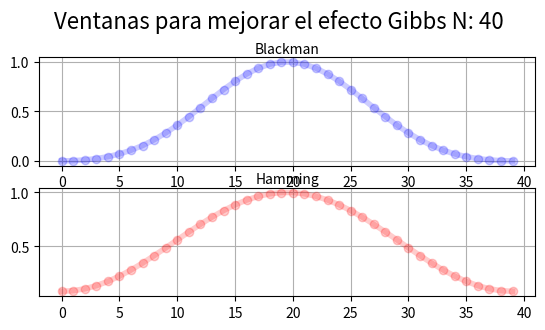

Generate this figure with matplotlib: (Note: this script raises an exception after producing the figure.)
import numpy as np
import scipy.signal as sc
import matplotlib.pyplot as plt
from matplotlib.animation import FuncAnimation
#--------------------------------------
fig        = plt.figure()
N          = 40
fig.suptitle('Ventanas para mejorar el efecto Gibbs N: {}'.format(N), fontsize=16)
#--------------------------------------
nData      = np.arange(0,N,1) #arranco con numeros enteros para evitar errores de float

#----------BLACKMAN----------------------------
winData=np.blackman(N)
winAxe = fig.add_subplot(3,1,1)
winAxe.set_title("Blackman",rotation=0,fontsize=10,va="center")
winLn, = plt.plot(nData,winData,'b-o',linewidth=4,alpha=0.2,label="data")
winAxe.grid(True)
#----------HAMMINGj----------------------------
winData=np.hamming(N) 
winAxe = fig.add_subplot(3,1,2)
winAxe.set_title("Hamming",rotation=0,fontsize=10,va="center")
winLn, = plt.plot(nData,winData,'r-o',linewidth=4,alpha=0.2,label="data")
winAxe.grid(True)
#----------GAUSS----------------------------
winData=sc.gaussian(N,20)
winAxe = fig.add_subplot(3,1,3)
winAxe.set_title("Gaussian",rotation=0,fontsize=10,va="center")
winLn, = plt.plot(nData,winData,'g-o',linewidth=4,alpha=0.2,label="data")
winAxe.grid(True)
###--------------------------------------
plt.get_current_fig_manager().window.showMaximized()
plt.show()
